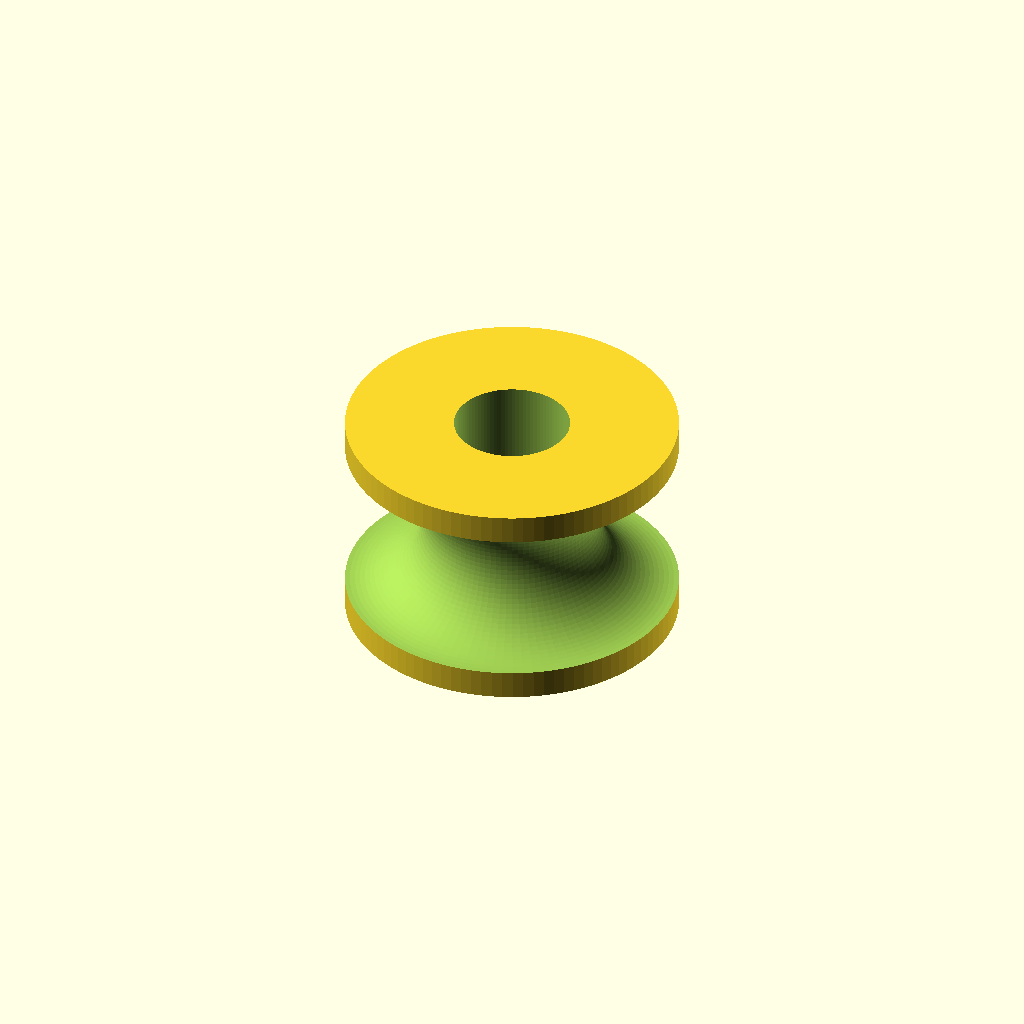
Cell 1 — every parameter at its default value.
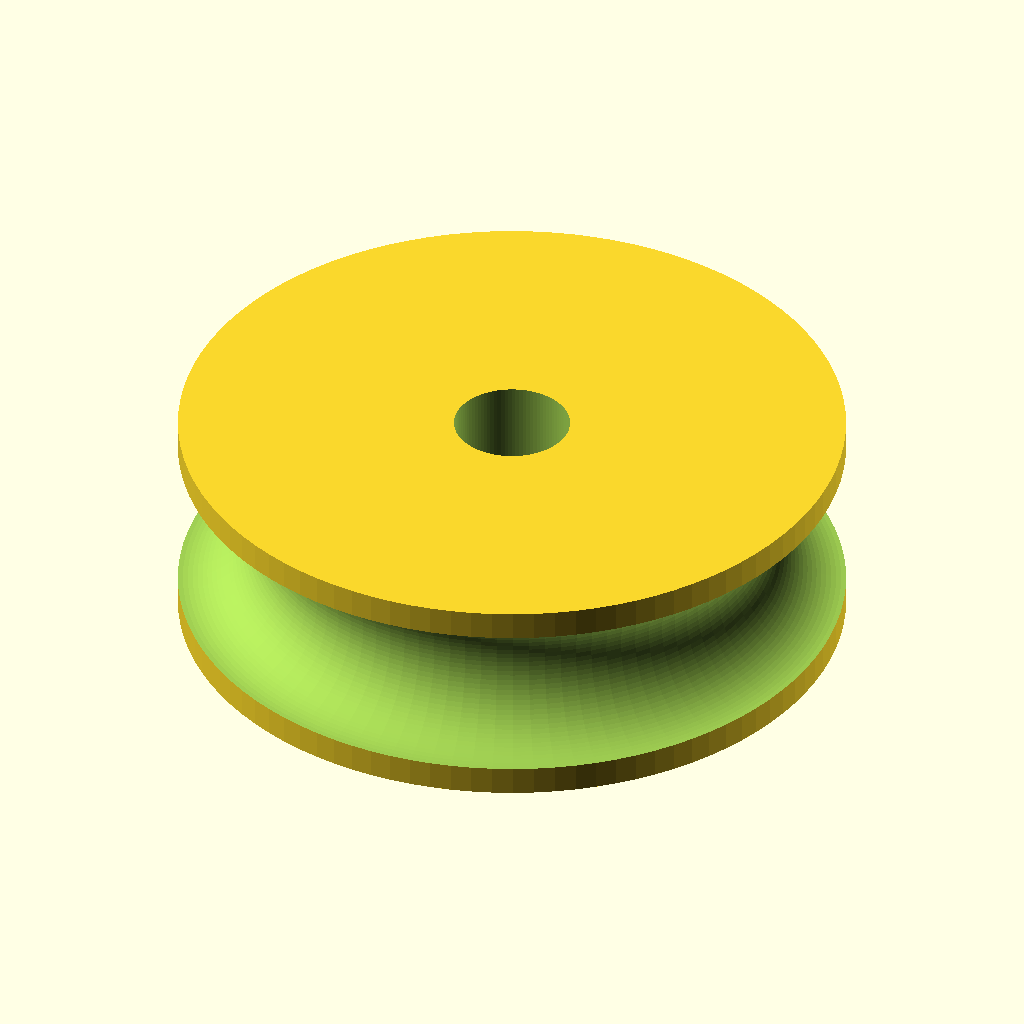
Cell 2 — radius set to 23, the other parameters unchanged.
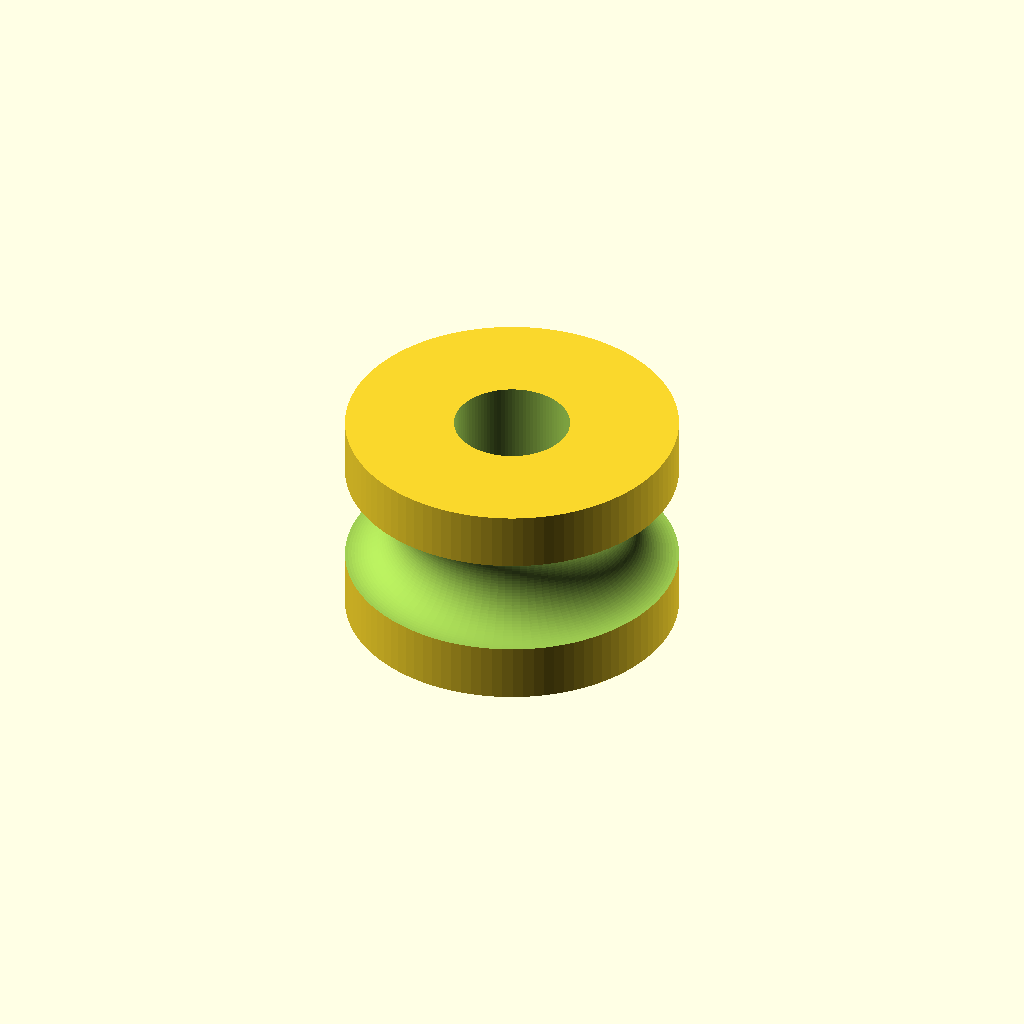
Cell 3: thickness = 4 (everything else at default).
One fixed orthographic camera (rotation 55°, 0°, 25°; colour scheme Cornfield) for every cell.
OpenSCAD source file inputs/thingiverse/files/thing-3412752/files/Pulley.scad:
// overall heights of the pulley
height=15;

// radius of the pulley
radius=11.5;

// bearing radius
bearing=4;

// wall thickness
thickness=2;




cutradius=(height/2)-thickness;

if(radius <= bearing)
{
    echo("radius needs to be bigger than bearing");
}
else
{
    if(bearing >= radius-cutradius)
    {
        echo("bearing would break through");
    } else
    {
        difference(){
            cylinder(h=height,r=radius, $fn=100);

            rotate_extrude(convexity = 10, $fn = 100)
            translate([radius, height/2, 0])
            circle(r = cutradius, $fn = 100);
                
            translate([0, 0, -1])
            cylinder(h=height+2,r=(bearing), $fn = 100);
        };
        
    };
};
Parameter table extracted from the source (name, type, default, range or options):
height: number, default 15
radius: number, default 11.5
bearing: number, default 4
thickness: number, default 2
